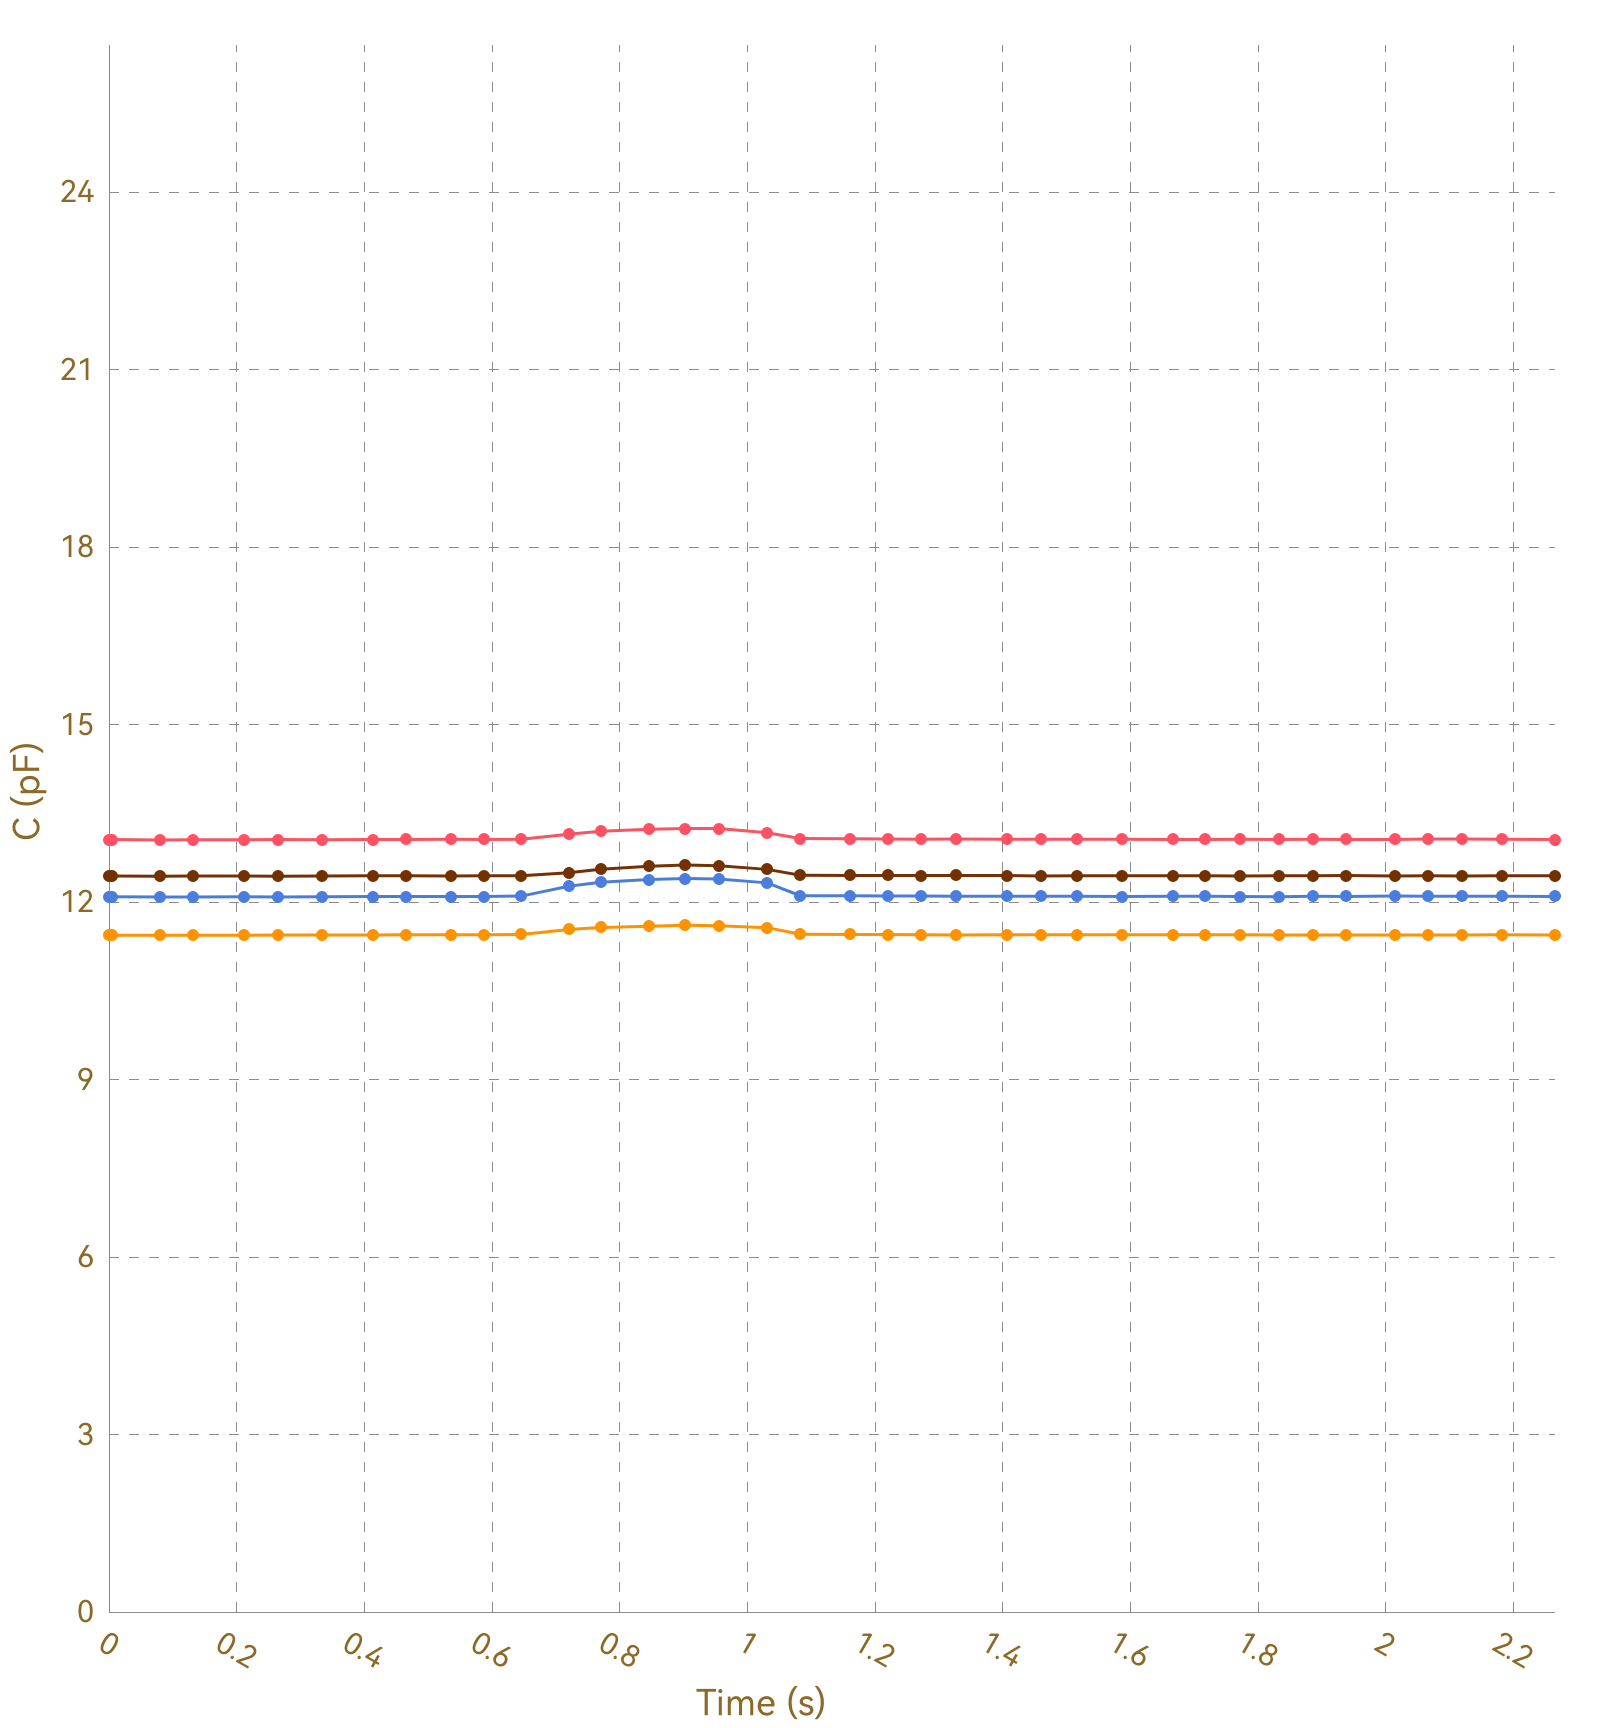

The data file committed next to this chart (first rows):
, Ch1, , Ch2, , Ch3, , Ch4, , Ch5, , Ch6, , Ch7, , Ch8, 
Time (s), C (pF), ΔC/C0 (%), C (pF), ΔC/C0 (%), C (pF), ΔC/C0 (%), C (pF), ΔC/C0 (%), C (pF), ΔC/C0 (%), C (pF), ΔC/C0 (%), C (pF), ΔC/C0 (%), C (pF), ΔC/C0 (%)
0.005, 13.06, 0.0000, 11.44, 0.0000, 12.09, 0.0000, 12.43, 0.0000, OL, OL, OL, OL, OL, OL, 0.0000, 0.0000
0.011, 13.06, 0.0000, 11.44, 0.0000, 12.09, 0.0000, 12.44, 0.0000, OL, OL, OL, OL, OL, OL, 0.0000, 0.0000
0.040, 13.06, 0.0000, 11.44, 0.0000, 12.09, 0.0000, 12.44, 0.0000, OL, OL, OL, OL, OL, OL, 0.0000, 0.0000
0.041, 13.05, 0.0000, 11.44, 0.0000, 12.09, 0.0000, 12.44, 0.0000, OL, OL, OL, OL, OL, OL, 0.0000, 0.0000
0.047, 13.06, 0.0000, 11.44, 0.0000, 12.09, 0.0000, 12.44, 0.0000, OL, OL, OL, OL, OL, OL, 0.0000, 0.0000
0.155, 13.06, 0.0000, 11.44, 0.0000, 12.09, 0.0000, 12.44, 0.0000, OL, OL, OL, OL, OL, OL, 0.0000, 0.0000
0.084, 13.05, 0.0000, 11.44, 0.0000, 12.09, 0.0000, 12.44, 0.0000, OL, OL, OL, OL, OL, OL, 0.0000, 0.0000
0.086, 13.06, 0.0000, 11.44, 0.0000, 12.09, 0.0000, 12.44, 0.0000, OL, OL, OL, OL, OL, OL, 0.0000, 0.0000
0.089, 13.05, 0.0000, 11.44, 0.0000, 12.09, 0.0000, 12.44, 0.0000, OL, OL, OL, OL, OL, OL, 0.0000, 0.0000
0.092, 13.06, 0.0000, 11.44, 0.0000, 12.09, 0.0000, 12.44, 0.0000, OL, OL, OL, OL, OL, OL, 0.0000, 0.0000
0.123, 13.06, 0.0000, 11.44, 0.0000, 12.09, 0.0000, 12.44, 0.0000, OL, OL, OL, OL, OL, OL, 0.0000, 0.0000
0.126, 13.05, 0.0000, 11.44, 0.0000, 12.09, 0.0000, 12.44, 0.0000, OL, OL, OL, OL, OL, OL, 0.0000, 0.0000
0.129, 13.06, 0.0000, 11.44, 0.0000, 12.09, 0.0000, 12.44, 0.0000, OL, OL, OL, OL, OL, OL, 0.0000, 0.0000
0.131, 13.05, 0.0000, 11.44, 0.0000, 12.09, 0.0000, 12.44, 0.0000, OL, OL, OL, OL, OL, OL, 0.0000, 0.0000
0.162, 13.06, 0.0000, 11.44, 0.0000, 12.09, 0.0000, 12.44, 0.0000, OL, OL, OL, OL, OL, OL, 0.0000, 0.0000
0.165, 13.06, 0.0000, 11.44, 0.0000, 12.08, 0.0000, 12.44, 0.0000, OL, OL, OL, OL, OL, OL, 0.0000, 0.0000
0.167, 13.06, 0.0000, 11.44, 0.0000, 12.09, 0.0000, 12.44, 0.0000, OL, OL, OL, OL, OL, OL, 0.0000, 0.0000
0.174, 13.06, 0.0000, 11.44, 0.0000, 12.09, 0.0000, 12.44, 0.0000, OL, OL, OL, OL, OL, OL, 0.0000, 0.0000
0.176, 13.06, 0.0000, 11.44, 0.0000, 12.09, 0.0000, 12.44, 0.0000, OL, OL, OL, OL, OL, OL, 0.0000, 0.0000
0.212, 13.06, 0.0000, 11.44, 0.0000, 12.09, 0.0000, 12.44, 0.0000, OL, OL, OL, OL, OL, OL, 0.0000, 0.0000
0.215, 13.05, 0.0000, 11.44, 0.0000, 12.09, 0.0000, 12.44, 0.0000, OL, OL, OL, OL, OL, OL, 0.0000, 0.0000
0.217, 13.05, 0.0000, 11.44, 0.0000, 12.09, 0.0000, 12.44, 0.0000, OL, OL, OL, OL, OL, OL, 0.0000, 0.0000
0.264, 13.06, 0.0000, 11.44, 0.0000, 12.09, 0.0000, 12.44, 0.0000, OL, OL, OL, OL, OL, OL, 0.0000, 0.0000
0.266, 13.06, 0.0000, 11.44, 0.0000, 12.09, 0.0000, 12.44, 0.0000, OL, OL, OL, OL, OL, OL, 0.0000, 0.0000
0.268, 13.06, 0.0000, 11.44, 0.0000, 12.09, 0.0000, 12.44, 0.0000, OL, OL, OL, OL, OL, OL, 0.0000, 0.0000
0.282, 13.06, 0.0000, 11.44, 0.0000, 12.09, 0.0000, 12.44, 0.0000, OL, OL, OL, OL, OL, OL, 0.0000, 0.0000
0.284, 13.05, 0.0000, 11.44, 0.0000, 12.09, 0.0000, 12.44, 0.0000, OL, OL, OL, OL, OL, OL, 0.0000, 0.0000
0.291, 13.06, 0.0000, 11.44, 0.0000, 12.09, 0.0000, 12.44, 0.0000, OL, OL, OL, OL, OL, OL, 0.0000, 0.0000
0.293, 13.06, 0.0000, 11.44, 0.0000, 12.09, 0.0000, 12.44, 0.0000, OL, OL, OL, OL, OL, OL, 0.0000, 0.0000
0.296, 13.06, 0.0000, 11.44, 0.0000, 12.09, 0.0000, 12.44, 0.0000, OL, OL, OL, OL, OL, OL, 0.0000, 0.0000
0.298, 13.06, 0.0000, 11.44, 0.0000, 12.09, 0.0000, 12.44, 0.0000, OL, OL, OL, OL, OL, OL, 0.0000, 0.0000
0.333, 13.06, 0.0000, 11.44, 0.0000, 12.09, 0.0000, 12.44, 0.0000, OL, OL, OL, OL, OL, OL, 0.0000, 0.0000
0.339, 13.06, 0.0000, 11.44, 0.0000, 12.09, 0.0000, 12.44, 0.0000, OL, OL, OL, OL, OL, OL, 0.0000, 0.0000
0.343, 13.06, 0.0000, 11.44, 0.0000, 12.09, 0.0000, 12.44, 0.0000, OL, OL, OL, OL, OL, OL, 0.0000, 0.0000
0.375, 13.05, 0.0000, 11.44, 0.0000, 12.09, 0.0000, 12.44, 0.0000, OL, OL, OL, OL, OL, OL, 0.0000, 0.0000
0.378, 13.05, 0.0000, 11.44, 0.0000, 12.09, 0.0000, 12.44, 0.0000, OL, OL, OL, OL, OL, OL, 0.0000, 0.0000
0.381, 13.06, 0.0000, 11.44, 0.0000, 12.1, 0.0000, 12.44, 0.0000, OL, OL, OL, OL, OL, OL, 0.0000, 0.0000
0.383, 13.06, 0.0000, 11.45, 0.0000, 12.09, 0.0000, 12.44, 0.0000, OL, OL, OL, OL, OL, OL, 0.0000, 0.0000
0.413, 13.06, 0.0000, 11.44, 0.0000, 12.09, 0.0000, 12.44, 0.0000, OL, OL, OL, OL, OL, OL, 0.0000, 0.0000
0.417, 13.06, 0.0000, 11.44, 0.0000, 12.09, 0.0000, 12.44, 0.0000, OL, OL, OL, OL, OL, OL, 0.0000, 0.0000
0.420, 13.06, 0.0000, 11.44, 0.0000, 12.09, 0.0000, 12.44, 0.0000, OL, OL, OL, OL, OL, OL, 0.0000, 0.0000
0.426, 13.05, 0.0000, 11.44, 0.0000, 12.09, 0.0000, 12.44, 0.0000, OL, OL, OL, OL, OL, OL, 0.0000, 0.0000
0.428, 13.06, 0.0000, 11.44, 0.0000, 12.09, 0.0000, 12.44, 0.0000, OL, OL, OL, OL, OL, OL, 0.0000, 0.0000
0.461, 13.06, 0.0000, 11.44, 0.0000, 12.09, 0.0000, 12.44, 0.0000, OL, OL, OL, OL, OL, OL, 0.0000, 0.0000
0.463, 13.06, 0.0000, 11.44, 0.0000, 12.09, 0.0000, 12.44, 0.0000, OL, OL, OL, OL, OL, OL, 0.0000, 0.0000
0.466, 13.06, 0.0000, 11.45, 0.0000, 12.09, 0.0000, 12.44, 0.0000, OL, OL, OL, OL, OL, OL, 0.0000, 0.0000
0.496, 13.06, 0.0000, 11.45, 0.0000, 12.09, 0.0000, 12.44, 0.0000, OL, OL, OL, OL, OL, OL, 0.0000, 0.0000
0.500, 13.05, 0.0000, 11.44, 0.0000, 12.1, 0.0000, 12.44, 0.0000, OL, OL, OL, OL, OL, OL, 0.0000, 0.0000
0.503, 13.06, 0.0000, 11.44, 0.0000, 12.09, 0.0000, 12.45, 0.0000, OL, OL, OL, OL, OL, OL, 0.0000, 0.0000
0.504, 13.06, 0.0000, 11.44, 0.0000, 12.09, 0.0000, 12.44, 0.0000, OL, OL, OL, OL, OL, OL, 0.0000, 0.0000
0.535, 13.06, 0.0000, 11.45, 0.0000, 12.09, 0.0000, 12.45, 0.0000, OL, OL, OL, OL, OL, OL, 0.0000, 0.0000
0.538, 13.06, 0.0000, 11.45, 0.0000, 12.09, 0.0000, 12.44, 0.0000, OL, OL, OL, OL, OL, OL, 0.0000, 0.0000
0.541, 13.06, 0.0000, 11.45, 0.0000, 12.09, 0.0000, 12.44, 0.0000, OL, OL, OL, OL, OL, OL, 0.0000, 0.0000
0.548, 13.05, 0.0000, 11.45, 0.0000, 12.09, 0.0000, 12.44, 0.0000, OL, OL, OL, OL, OL, OL, 0.0000, 0.0000
0.551, 13.06, 0.0000, 11.45, 0.0000, 12.1, 0.0000, 12.45, 0.0000, OL, OL, OL, OL, OL, OL, 0.0000, 0.0000
0.555, 13.06, 0.0000, 11.45, 0.0000, 12.09, 0.0000, 12.44, 0.0000, OL, OL, OL, OL, OL, OL, 0.0000, 0.0000
0.587, 13.06, 0.0000, 11.45, 0.0000, 12.09, 0.0000, 12.44, 0.0000, OL, OL, OL, OL, OL, OL, 0.0000, 0.0000
0.594, 13.06, 0.0000, 11.45, 0.0000, 12.09, 0.0000, 12.44, 0.0000, OL, OL, OL, OL, OL, OL, 0.0000, 0.0000
0.620, 13.06, 0.0000, 11.45, 0.0000, 12.09, 0.0000, 12.45, 0.0000, OL, OL, OL, OL, OL, OL, 0.0000, 0.0000
... 173 more rows
